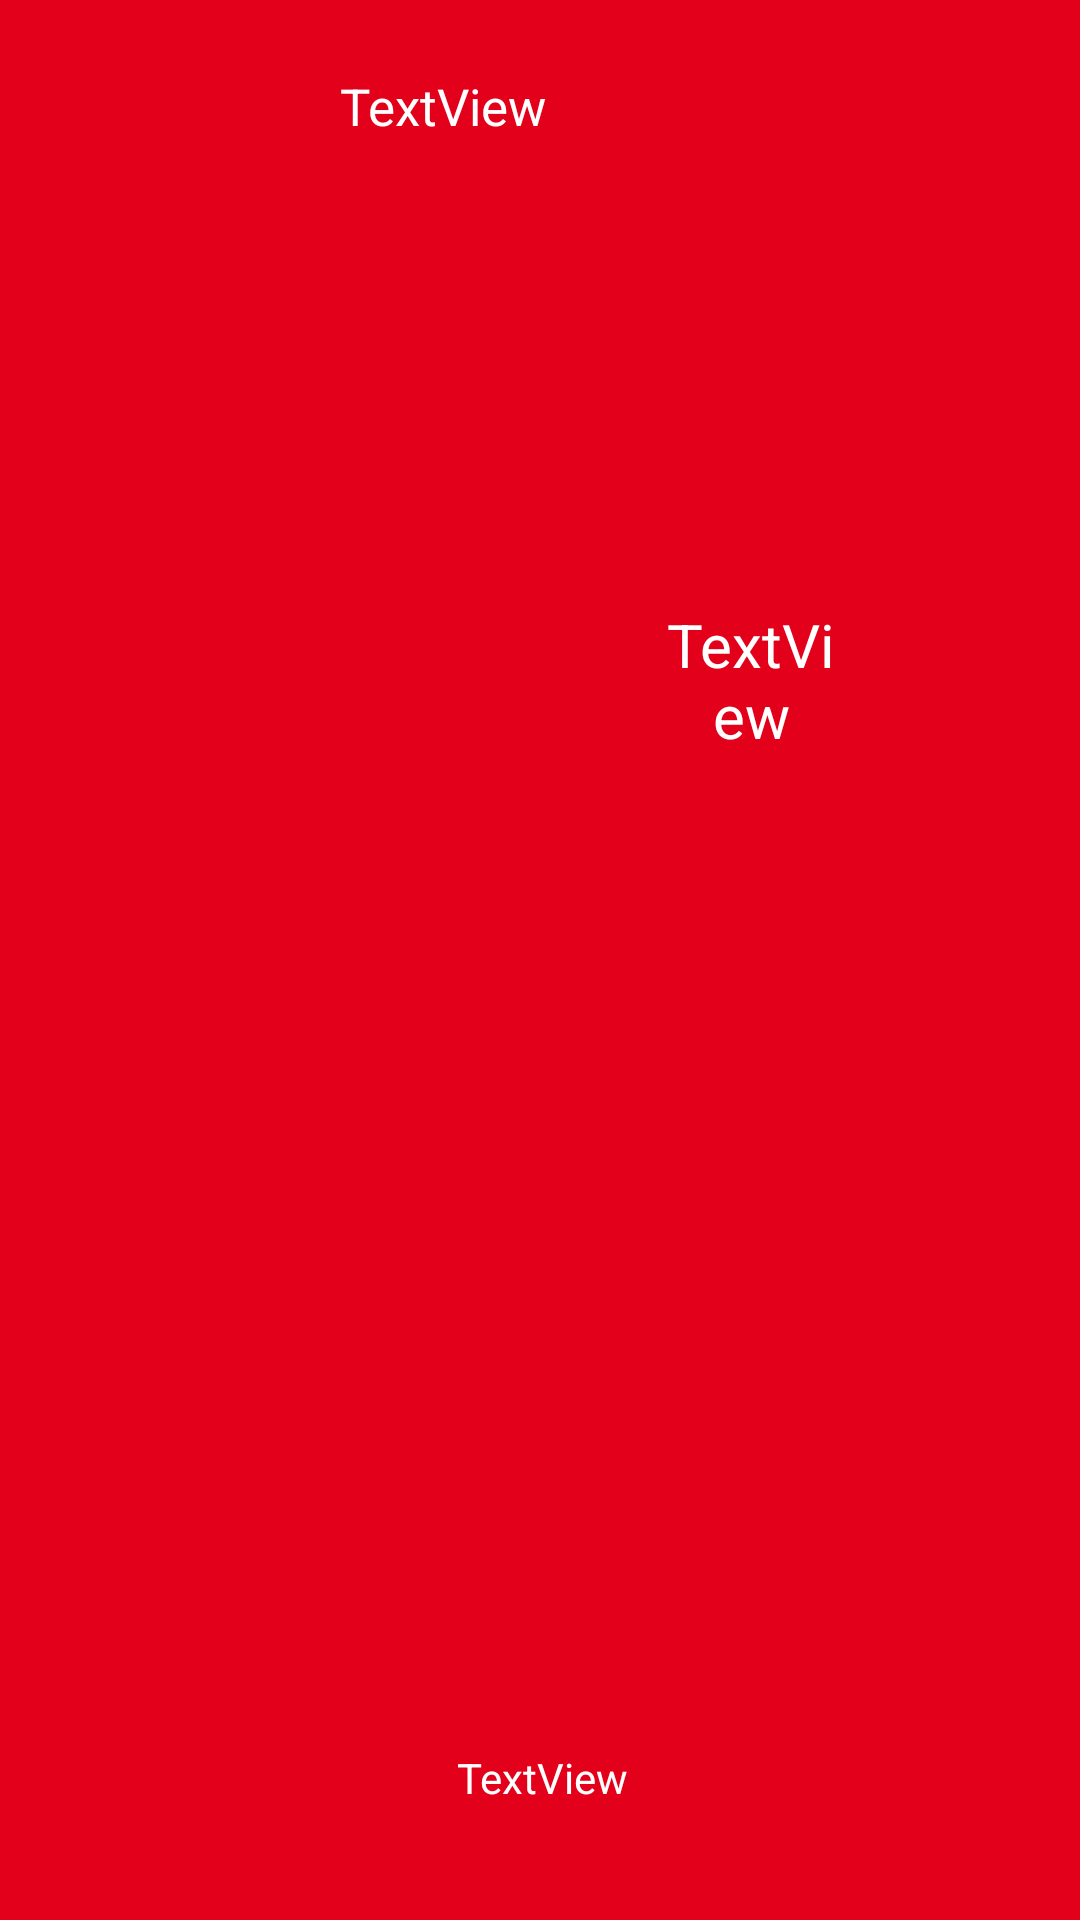

This screen was rendered from an Android layout file. Write that file and the resources it references.
<!-- AndroidManifest.xml: application theme Theme.Geoproyecto -->
<!-- res/layout/layout_incidencia.xml -->
<?xml version="1.0" encoding="utf-8"?>
<androidx.constraintlayout.widget.ConstraintLayout xmlns:android="http://schemas.android.com/apk/res/android"
    xmlns:app="http://schemas.android.com/apk/res-auto"
    xmlns:tools="http://schemas.android.com/tools"
    android:layout_width="wrap_content"
    android:layout_height="wrap_content"
    android:background="@drawable/rojo"
    android:textAlignment="center">

    <TextView
        android:id="@+id/nombreTexto"
        android:layout_width="143dp"
        android:layout_height="56dp"
        android:layout_marginTop="24dp"
        android:ellipsize="end"
        android:maxLines="2"
        android:minLines="1"
        android:text="TextView"
        android:textAlignment="center"
        android:textColor="#FFFFFF"
        android:textSize="17sp"
        app:layout_constraintEnd_toEndOf="parent"
        app:layout_constraintHorizontal_bias="0.35"
        app:layout_constraintStart_toStartOf="parent"
        app:layout_constraintTop_toTopOf="parent" />

    <TextView
        android:id="@+id/txtAdreca"
        android:layout_width="390dp"
        android:layout_height="57dp"
        android:layout_marginStart="-15dp"
        android:layout_marginTop="40dp"
        android:layout_marginEnd="16dp"
        android:ellipsize="end"
        android:maxLines="2"
        android:minLines="1"
        android:text="TextView"
        android:textAlignment="center"
        android:textColor="#FFFFFF"
        app:layout_constraintBottom_toBottomOf="parent"
        app:layout_constraintEnd_toEndOf="parent"
        app:layout_constraintHorizontal_bias="0.0"
        app:layout_constraintStart_toStartOf="parent"
        app:layout_constraintTop_toBottomOf="@+id/nombreTexto"
        app:layout_constraintVertical_bias="1.0" />

    <ImageView
        android:id="@+id/imageView2"
        android:layout_width="84dp"
        android:layout_height="64dp"
        android:layout_marginTop="16dp"
        android:src="@drawable/teleee"
        app:layout_constraintBottom_toTopOf="@+id/txtAdreca"
        app:layout_constraintEnd_toStartOf="@+id/nombreTexto"
        app:layout_constraintHorizontal_bias="0.214"
        app:layout_constraintStart_toStartOf="parent"
        app:layout_constraintTop_toTopOf="parent"
        app:layout_constraintVertical_bias="0.0"
        tools:srcCompat="@tools:sample/avatars" />

    <ImageView
        android:id="@+id/imageView"
        android:layout_width="74dp"
        android:layout_height="68dp"
        android:src="@drawable/teleee"
        app:layout_constraintBottom_toTopOf="@+id/txtAdreca"
        app:layout_constraintEnd_toEndOf="parent"
        app:layout_constraintStart_toEndOf="@+id/propina"
        app:layout_constraintTop_toTopOf="parent"
        app:layout_constraintVertical_bias="0.258"
        tools:srcCompat="@tools:sample/avatars" />

    <TextView
        android:id="@+id/propina"
        android:layout_width="57dp"
        android:layout_height="59dp"
        android:text="TextView"
        android:textAlignment="center"
        android:textColor="#FFFFFF"
        android:textSize="20sp"
        app:layout_constraintBottom_toTopOf="@+id/txtAdreca"
        app:layout_constraintEnd_toEndOf="parent"
        app:layout_constraintHorizontal_bias="0.037"
        app:layout_constraintStart_toEndOf="@+id/nombreTexto"
        app:layout_constraintTop_toTopOf="parent"
        app:layout_constraintVertical_bias="0.384" />
</androidx.constraintlayout.widget.ConstraintLayout>
<!-- resources referenced by this layout -->
<resources>
  <!-- drawable rojo: png bitmap (drawable, 733 bytes) -->
  <style name="Theme.Geoproyecto" parent="Theme.MaterialComponents.DayNight.DarkActionBar">
          
          <item name="colorPrimary">@color/purple_500</item>
          <item name="colorPrimaryVariant">@color/purple_700</item>
          <item name="colorOnPrimary">@color/white</item>
          
          <item name="colorSecondary">@color/teal_200</item>
          <item name="colorSecondaryVariant">@color/teal_700</item>
          <item name="colorOnSecondary">@color/black</item>
          
          <item name="android:statusBarColor">?attr/colorPrimaryVariant</item>
          
      </style>
  <!-- not gathered from this repository: default colours our renderer supplied (Android Studio template values) -->
  <color name="purple_500">#FF6200EE</color>
  <color name="purple_700">#FF3700B3</color>
  <color name="teal_200">#FF03DAC5</color>
  <color name="teal_700">#FF018786</color>
  <color name="black">#FF000000</color>
  <color name="white">#FFFFFFFF</color>
</resources>
